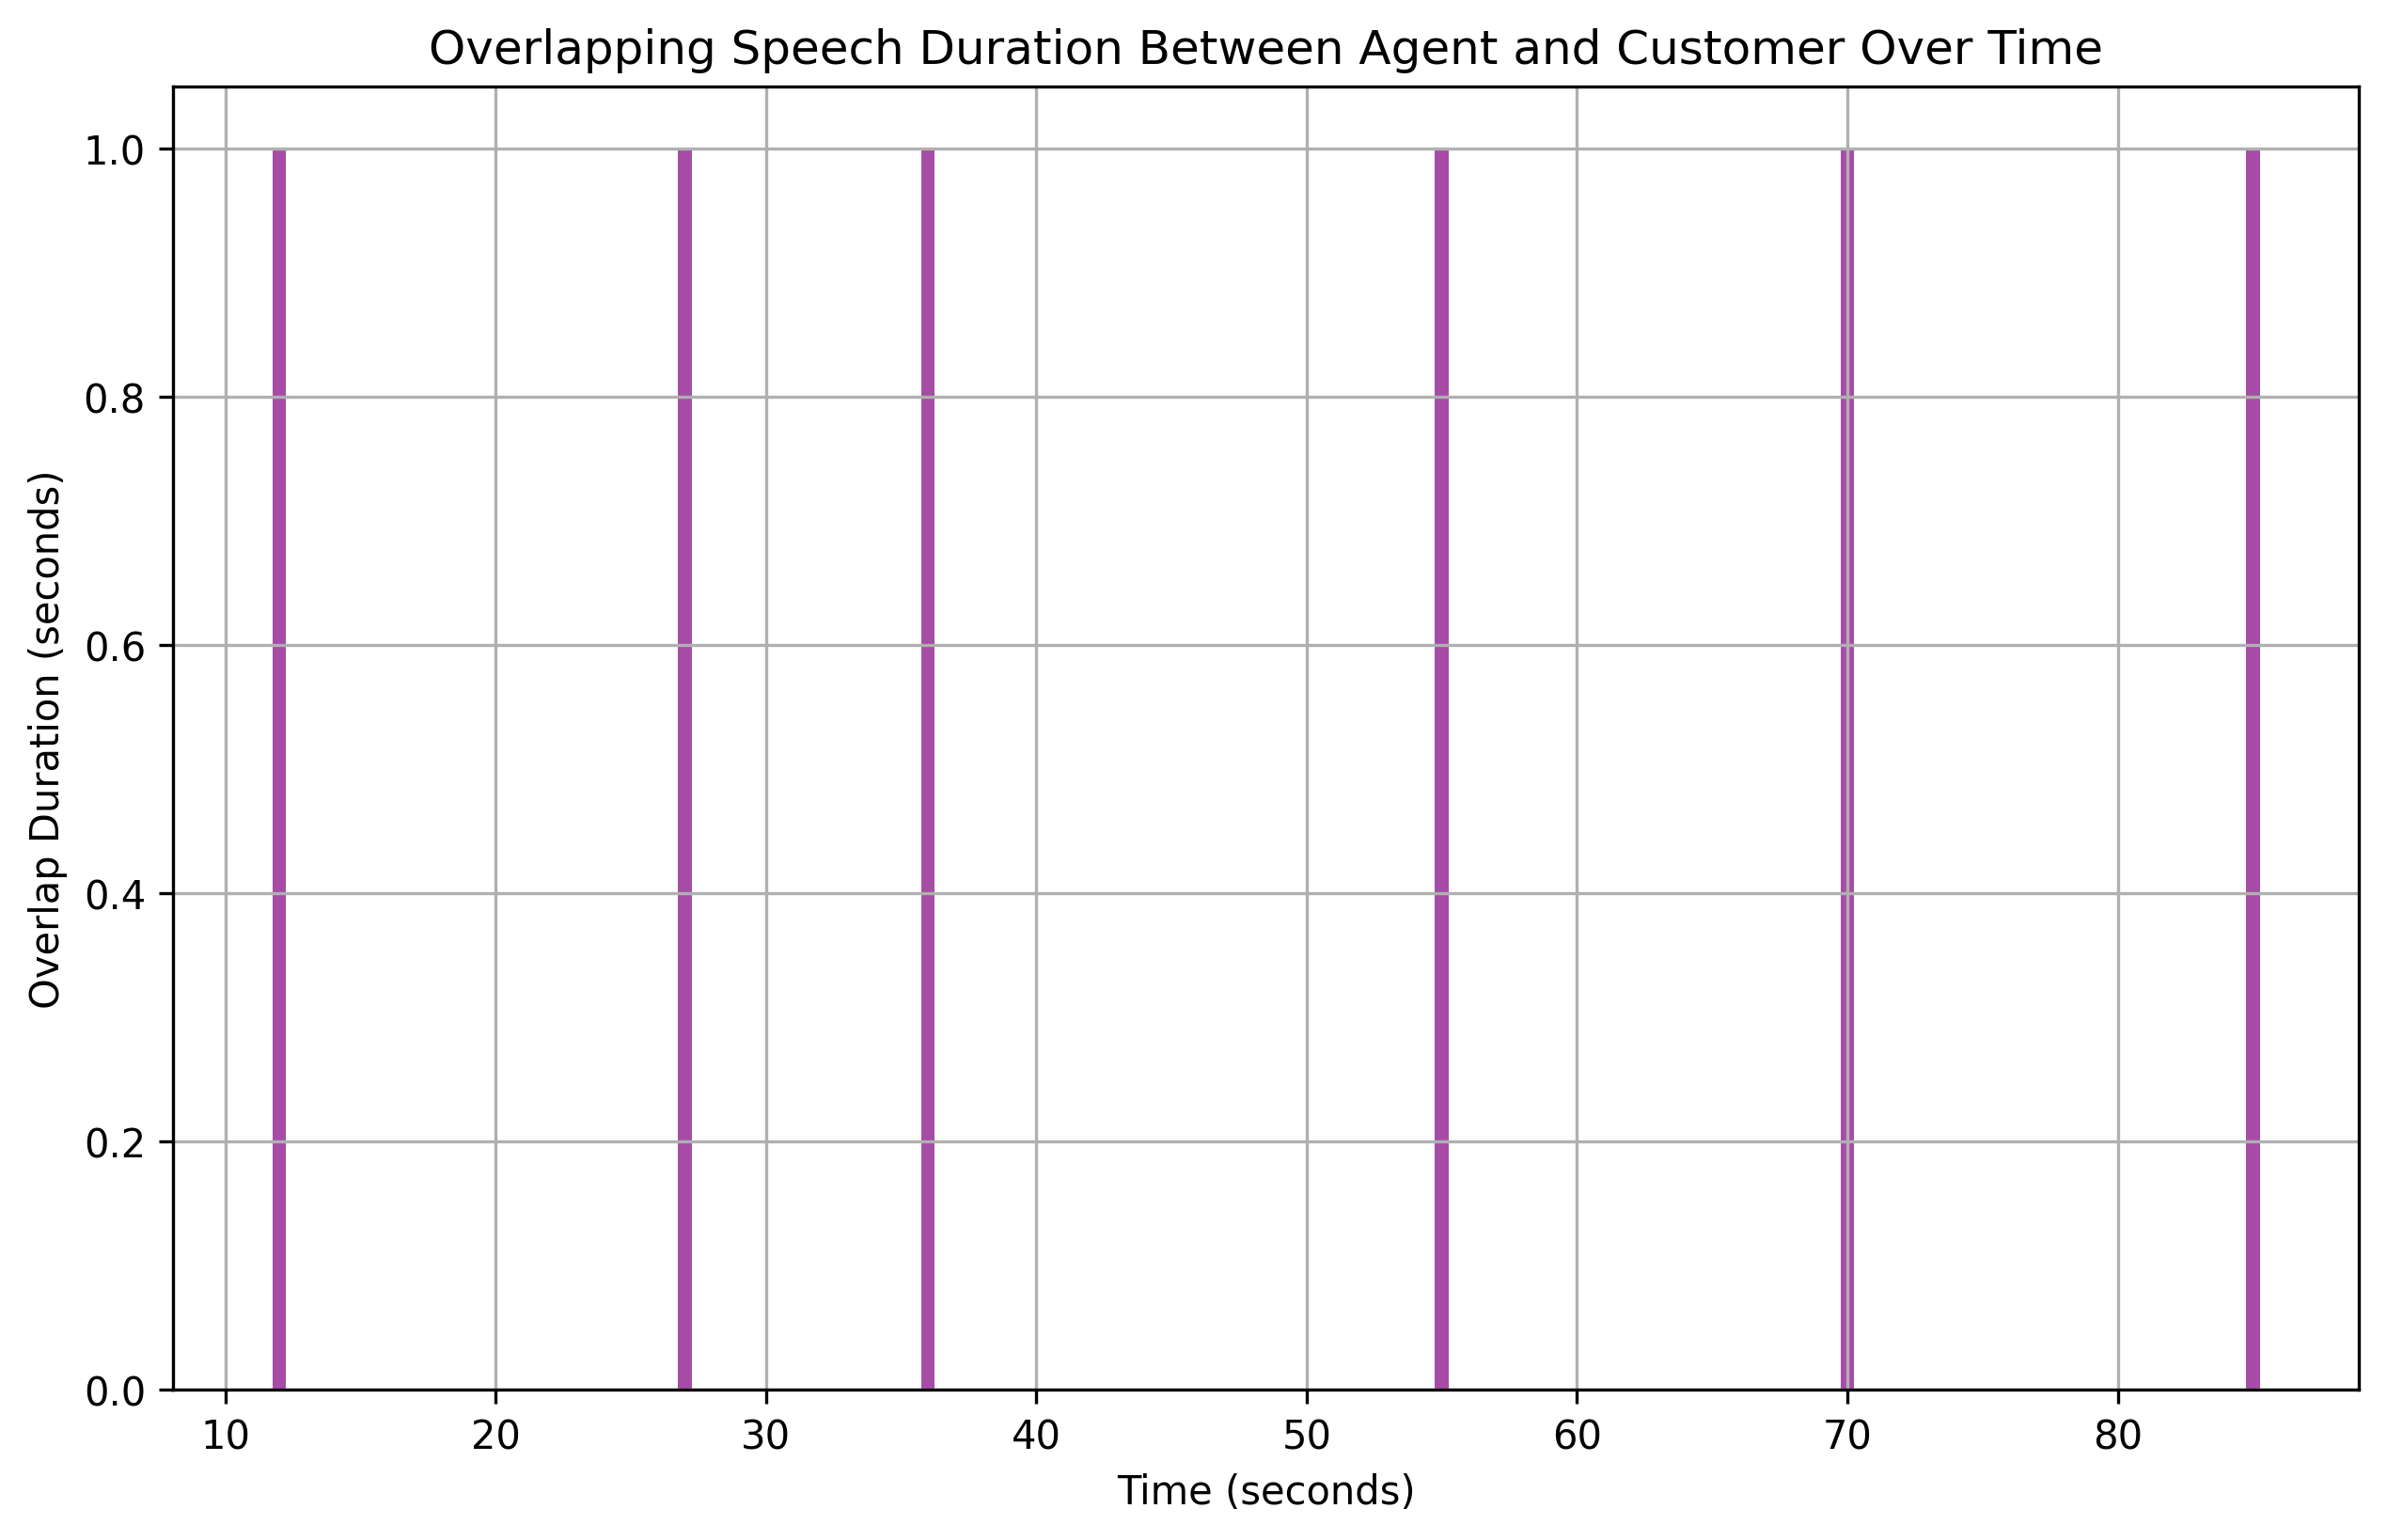

Data behind this chart, as committed beside it:
overlap_start, overlap_end, overlap_duration
12, 13, 1
27, 28, 1
36, 37, 1
55, 56, 1
70, 71, 1
85, 86, 1
